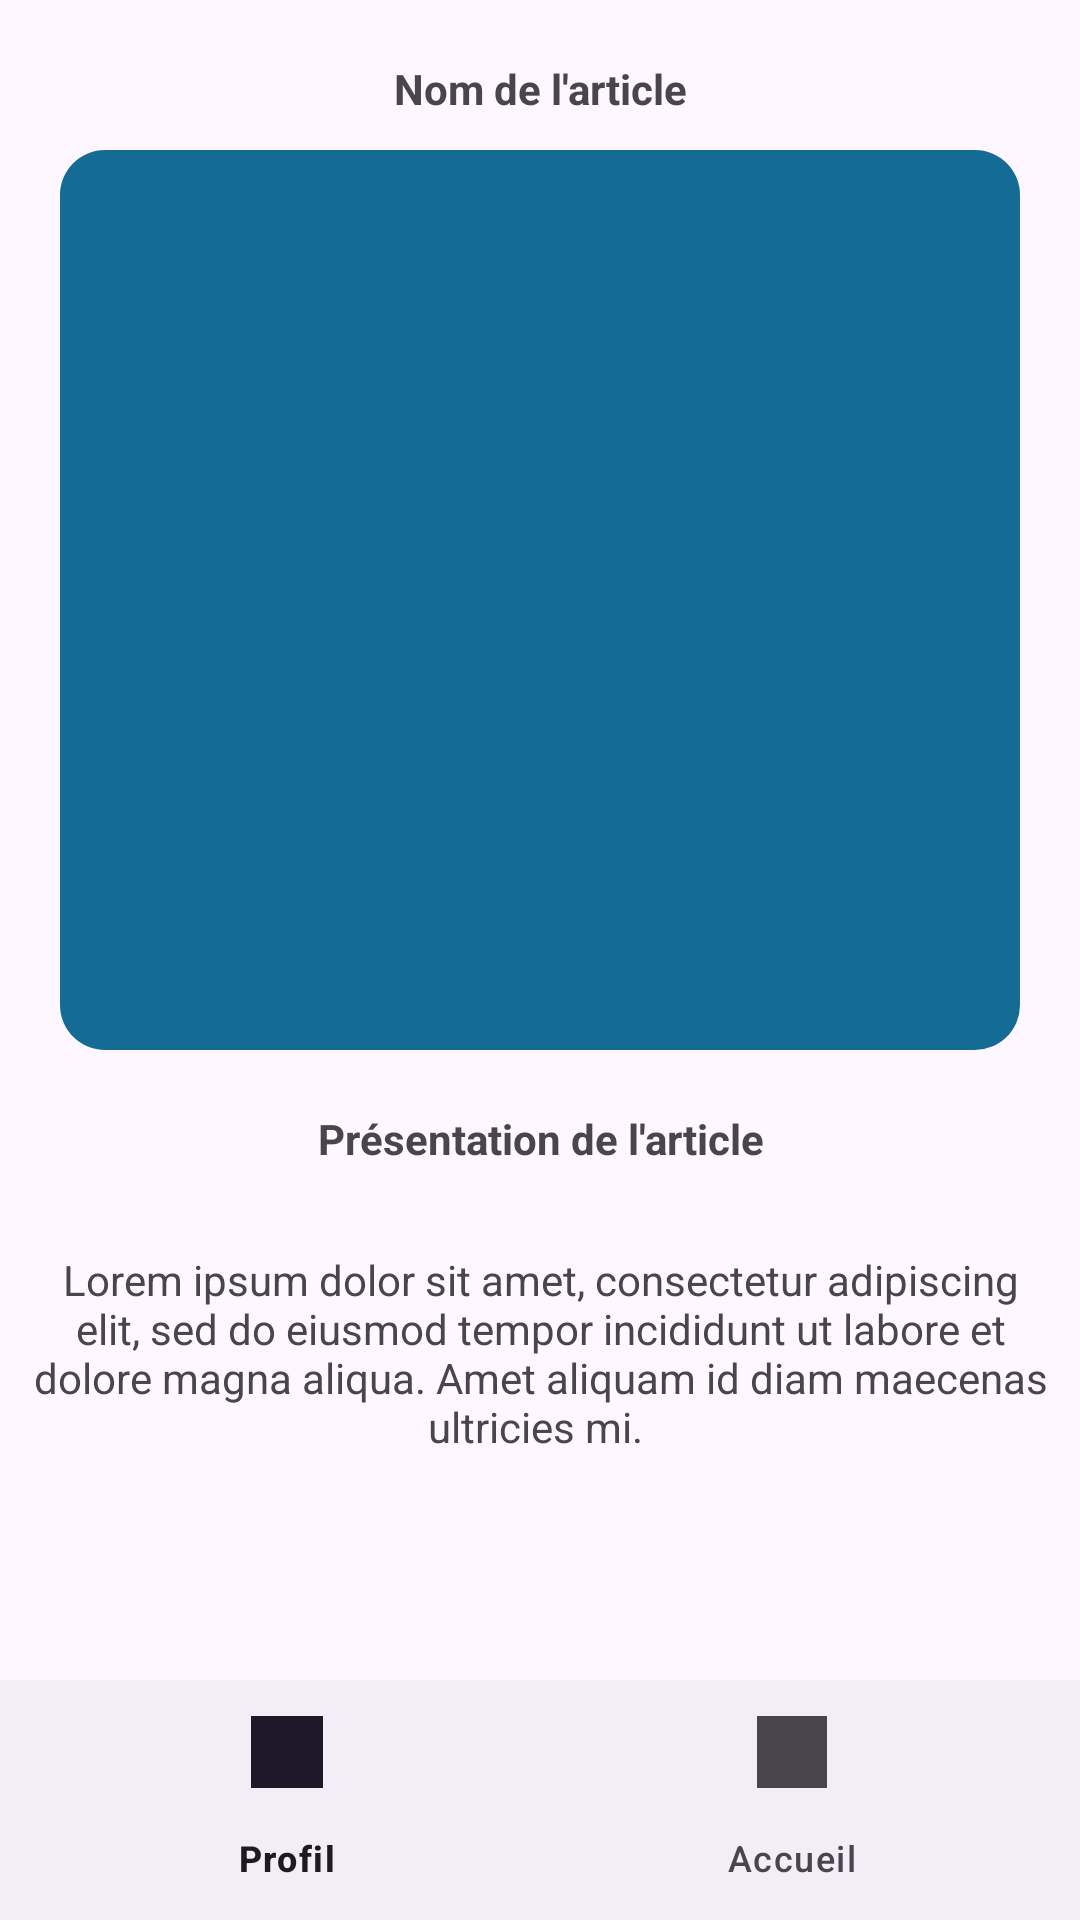

Here is an Android app screen rendered from its layout file. Give the layout XML and the strings, colors and styles it references.
<!-- AndroidManifest.xml: application theme Theme.AppliBlogPhoto -->
<!-- res/layout/page_accueil.xml -->
<?xml version="1.0" encoding="utf-8"?>
<androidx.constraintlayout.widget.ConstraintLayout xmlns:android="http://schemas.android.com/apk/res/android"
    xmlns:app="http://schemas.android.com/apk/res-auto"
    xmlns:tools="http://schemas.android.com/tools"
    android:layout_width="match_parent"
    android:layout_height="match_parent"
    tools:context=".MainActivity">



    <TextView
        android:id="@+id/articleNom"
        android:layout_width="0dp"
        android:layout_height="wrap_content"
        android:text="Nom de l'article"
        app:layout_constraintTop_toTopOf="parent"
        app:layout_constraintStart_toStartOf="parent"
        app:layout_constraintEnd_toEndOf="parent"
        android:padding="20dp"
        android:textStyle="bold"
        android:textAlignment="center"/>

    <View
        android:id="@+id/colorFrame2"
        android:layout_width="0dp"
        android:layout_height="300dp"
        android:layout_marginTop="50dp"
        android:layout_marginLeft="20dp"
        android:layout_marginRight="20dp"
        android:background="@drawable/bord_arrondi_bleu"
        app:layout_constraintTop_toTopOf="parent"
        app:layout_constraintStart_toStartOf="parent"
        app:layout_constraintEnd_toEndOf="parent"/>

    <TextView
        android:id="@+id/articleTitle"
        android:layout_width="0dp"
        android:layout_height="wrap_content"
        android:text="Présentation de l'article"
        app:layout_constraintTop_toBottomOf="@+id/colorFrame2"
        app:layout_constraintStart_toStartOf="parent"
        app:layout_constraintEnd_toEndOf="parent"
        android:padding="20dp"
        android:textStyle="bold"
        android:textAlignment="center"/>

    <TextView
        android:id="@+id/descriptif1"
        android:layout_width="0dp"
        android:layout_height="wrap_content"
        android:text="Lorem ipsum dolor sit amet, consectetur adipiscing elit, sed do eiusmod tempor incididunt ut labore et dolore magna aliqua. Amet aliquam id diam maecenas ultricies mi. "
        app:layout_constraintTop_toBottomOf="@+id/articleTitle"
        app:layout_constraintStart_toStartOf="parent"
        app:layout_constraintEnd_toEndOf="parent"
        android:padding="8dp"
        android:textAlignment="center"/>

    <Space
        android:id="@+id/space1"
        android:layout_width="0dp"
        android:layout_height="16dp"
        app:layout_constraintTop_toBottomOf="@+id/descriptif1"
        app:layout_constraintStart_toStartOf="parent"
        app:layout_constraintEnd_toEndOf="parent"/>

    <androidx.coordinatorlayout.widget.CoordinatorLayout
        android:layout_width="match_parent"
        android:layout_height="match_parent"
        tools:context=".MainActivity"
        tools:layout_editor_absoluteX="43dp"
        tools:layout_editor_absoluteY="-16dp">

        <com.google.android.material.bottomnavigation.BottomNavigationView
            android:id="@+id/nav_view"
            android:layout_width="match_parent"
            android:layout_height="wrap_content"
            android:layout_gravity="bottom"
            app:menu="@menu/menu_nav_bas" />

    </androidx.coordinatorlayout.widget.CoordinatorLayout>
</androidx.constraintlayout.widget.ConstraintLayout>
<!-- resources referenced by this layout -->
<resources>
  <!-- drawable bord_arrondi_bleu (drawable) -->
  <?xml version="1.0" encoding="utf-8"?>
  <shape xmlns:android="http://schemas.android.com/apk/res/android">
      <corners android:radius="15dp" />
      <solid android:color="#146C94" />
  </shape>
  <style name="Theme.AppliBlogPhoto" parent="Base.Theme.AppliBlogPhoto" />
  <style name="Base.Theme.AppliBlogPhoto" parent="Theme.Material3.DayNight.NoActionBar">
          
          
      </style>
</resources>
